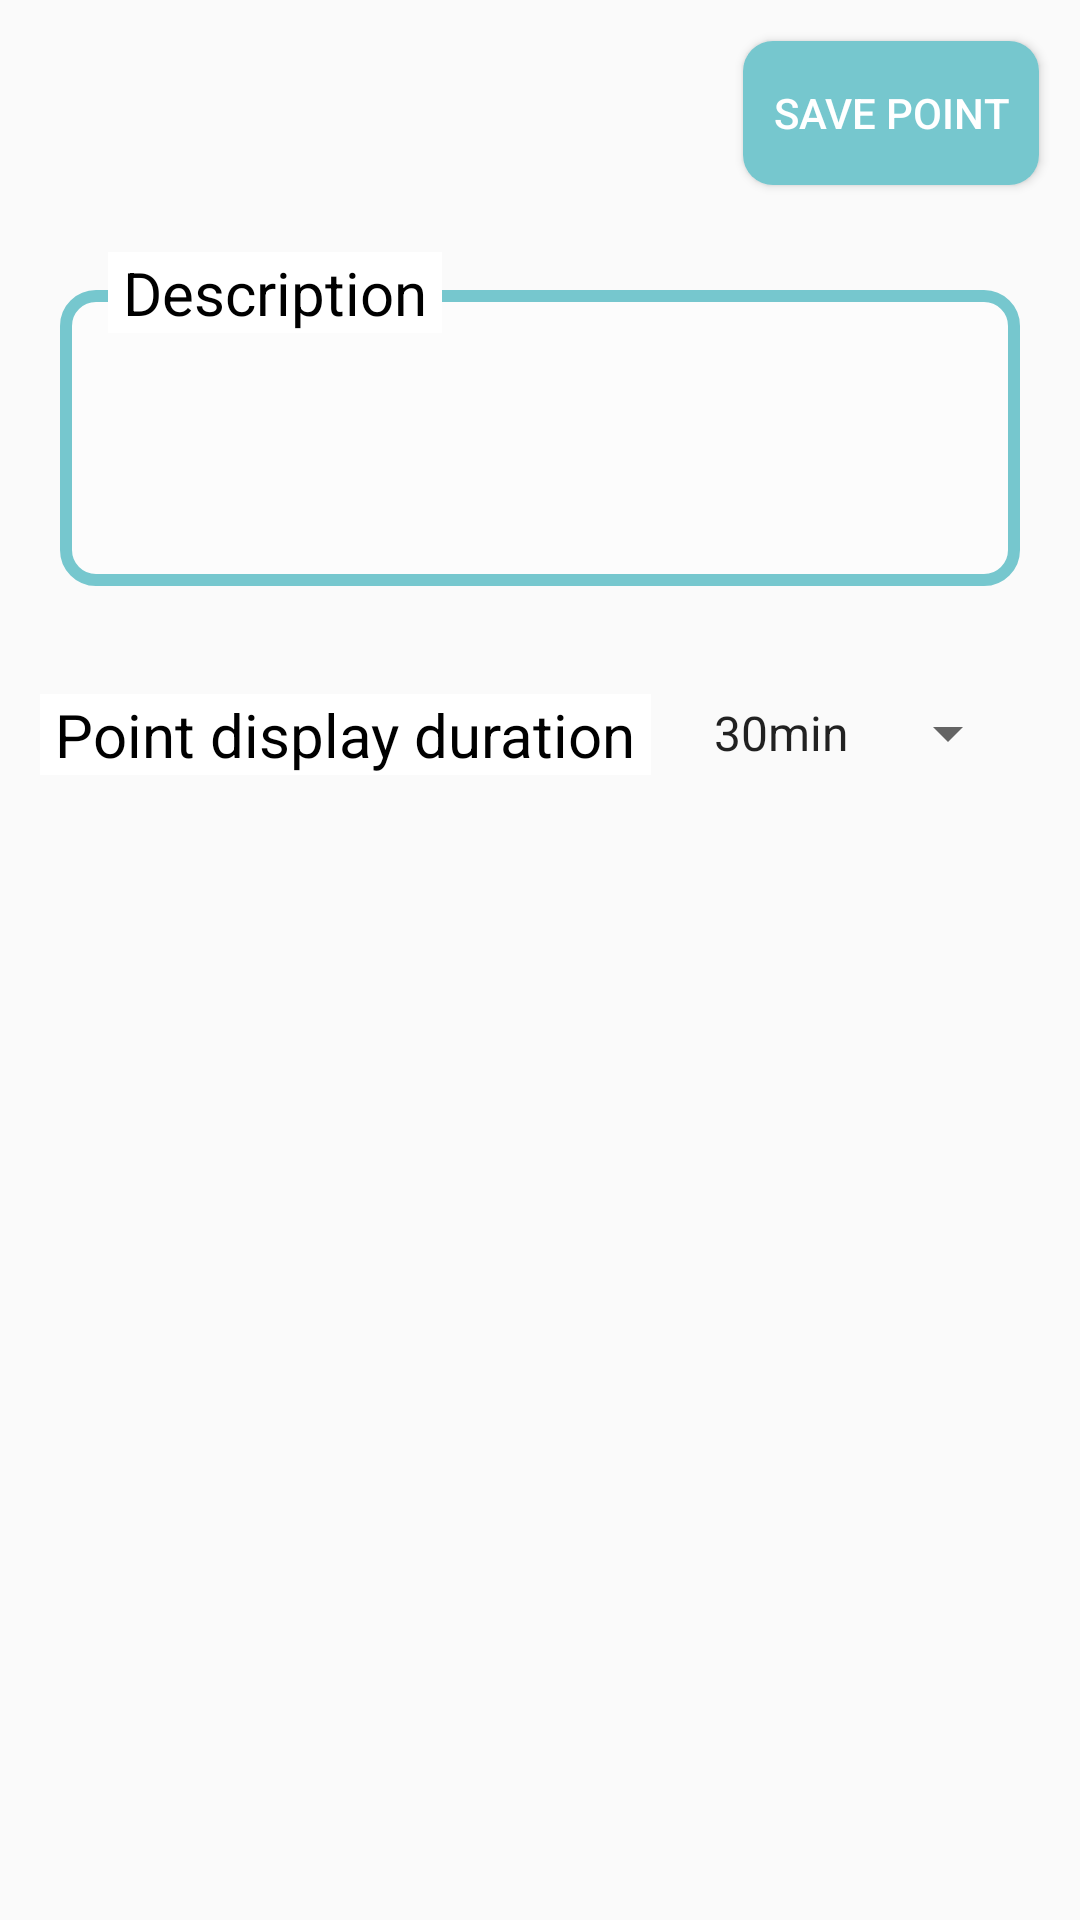

Here is an Android app screen rendered from its layout file. Give the layout XML and the strings, colors and styles it references.
<!-- AndroidManifest.xml: application theme AppTheme -->
<!-- res/layout/dialog_create_meetingpoint.xml -->
<?xml version="1.0" encoding="utf-8"?>
<androidx.constraintlayout.widget.ConstraintLayout xmlns:android="http://schemas.android.com/apk/res/android"
    xmlns:app="http://schemas.android.com/apk/res-auto"
    xmlns:tools="http://schemas.android.com/tools"
    android:layout_width="match_parent"
    android:layout_height="match_parent">

    <Button
        android:id="@+id/create_meeting_point_save"
        android:layout_width="wrap_content"
        android:layout_height="wrap_content"
        android:background="@drawable/button_background"
        android:paddingStart="10dp"
        android:paddingEnd="10dp"
        android:text="Save point"
        android:textColor="@android:color/white"
        app:layout_constraintBottom_toBottomOf="parent"
        app:layout_constraintEnd_toEndOf="parent"
        app:layout_constraintHorizontal_bias="0.948"
        app:layout_constraintStart_toStartOf="parent"
        app:layout_constraintTop_toTopOf="parent"
        app:layout_constraintVertical_bias="0.023" />

    <EditText
        android:id="@+id/create_meeting_point_description"
        android:layout_width="match_parent"
        android:layout_height="wrap_content"
        android:layout_marginHorizontal="20dp"
        android:layout_marginTop="35dp"
        android:background="@drawable/edit_background"
        android:paddingVertical="10dp"
        android:paddingStart="10dp"
        android:textColor="@android:color/black"
        android:textSize="16sp"
        android:inputType="textMultiLine"
        android:lines="4"
        android:maxLines="10"
        android:scrollbars="vertical"
        app:layout_constraintTop_toBottomOf="@+id/create_meeting_point_save" />

    <TextView
        android:layout_width="wrap_content"
        android:layout_height="wrap_content"
        android:layout_marginStart="36dp"
        android:layout_marginTop="84dp"
        android:background="@android:color/white"
        android:paddingHorizontal="5dp"
        android:text="Description"
        android:textColor="@android:color/black"
        android:textSize="20sp"
        app:layout_constraintStart_toStartOf="parent"
        app:layout_constraintTop_toTopOf="parent" />

    <TextView
        android:id="@+id/textView2"
        android:layout_width="wrap_content"
        android:layout_height="wrap_content"
        android:layout_marginTop="36dp"
        android:background="@android:color/white"
        android:paddingHorizontal="5dp"
        android:text="Point display duration"
        android:textColor="@android:color/black"
        android:textSize="20sp"
        app:layout_constraintEnd_toStartOf="@+id/create_meeting_point_spinner"
        app:layout_constraintStart_toStartOf="parent"
        app:layout_constraintTop_toBottomOf="@+id/create_meeting_point_description" />

    <Spinner
        android:id="@+id/create_meeting_point_spinner"
        android:layout_width="110dp"
        android:layout_height="wrap_content"
        android:layout_marginTop="37dp"
        android:layout_marginEnd="20dp"
        android:entries="@array/meeting_point_spinner"
        app:layout_constraintEnd_toEndOf="parent"
        app:layout_constraintTop_toBottomOf="@+id/create_meeting_point_description"
        android:layout_marginBottom="30dp"/>

    <TextView
        android:layout_width="wrap_content"
        android:layout_height="wrap_content"
        android:textColor="@android:color/holo_red_light"
        android:textSize="20sp"
        android:visibility="gone"
        app:layout_constraintEnd_toEndOf="parent"
        app:layout_constraintStart_toStartOf="parent"
        app:layout_constraintTop_toBottomOf="@+id/textView2" />

</androidx.constraintlayout.widget.ConstraintLayout>
<!-- resources referenced by this layout -->
<resources>
  <string-array name="meeting_point_spinner">
          <item>30min</item>
          <item>1h</item>
          <item>1h30</item>
          <item>2h</item>
      </string-array>
  <!-- drawable button_background (drawable) -->
  <?xml version="1.0" encoding="utf-8" ?>
  <selector xmlns:android="http://schemas.android.com/apk/res/android">
      
      <item android:state_focused="false" android:state_selected="false" android:state_pressed="false" android:drawable="@drawable/button_unfocused" />
      <item android:state_focused="false" android:state_selected="true" android:state_pressed="false" android:drawable="@drawable/button_unfocused" />
      
      <item android:state_focused="true" android:state_selected="false" android:state_pressed="false" android:drawable="@drawable/button_focused" />
      <item android:state_focused="true" android:state_selected="true" android:state_pressed="false" android:drawable="@drawable/button_focused" />
      
      <item android:state_pressed="true" android:drawable="@drawable/button_press" />
  </selector>
  <!-- drawable edit_background (drawable) -->
  <?xml version="1.0" encoding="utf-8"?>
  <shape android:shape="rectangle" xmlns:android="http://schemas.android.com/apk/res/android">
      <corners android:radius="10dp"/>
      <solid android:color="@color/foggy"/>
      <stroke android:width="4dp" android:color="@color/colorPrimary"/>
  </shape>
  <style name="AppTheme" parent="Theme.AppCompat.Light.DarkActionBar">
          
          <item name="colorPrimary">@color/colorPrimary</item>
          <item name="colorPrimaryDark">@color/colorPrimaryDark</item>
          <item name="colorAccent">@color/colorAccent</item>
      </style>
  <!-- drawable button_unfocused (drawable) -->
  <?xml version="1.0" encoding="utf-8"?>
  <layer-list xmlns:android="http://schemas.android.com/apk/res/android">
      <item>
          <shape android:shape="rectangle" >
              <solid android:color="@color/colorPrimary"/>
              <corners android:radius="10dp" />
          </shape>
      </item>
  </layer-list>
  <!-- drawable button_focused (drawable) -->
  <?xml version="1.0" encoding="utf-8"?>
  <layer-list xmlns:android="http://schemas.android.com/apk/res/android">
      <item>
          <shape android:shape="rectangle" >
              <solid android:color="@color/colorPrimaryDark"/>
              <corners android:radius="10dp" />
          </shape>
      </item>
  </layer-list>
  <!-- drawable button_press (drawable) -->
  <shape xmlns:android="http://schemas.android.com/apk/res/android" android:shape="rectangle">
      <stroke android:width="1dp" android:color="#FF404040" />
      <corners android:radius="8dp" />
      <gradient android:startColor="@color/colorPrimaryDark" android:endColor="@color/colorPrimaryDark" android:angle="90" />
  </shape>
  <color name="foggy">#4AFFFFFF</color>
  <color name="colorPrimary">#76C7CE</color>
  <color name="colorPrimaryDark">#378294</color>
  <color name="colorAccent">#1B44D8</color>
</resources>
